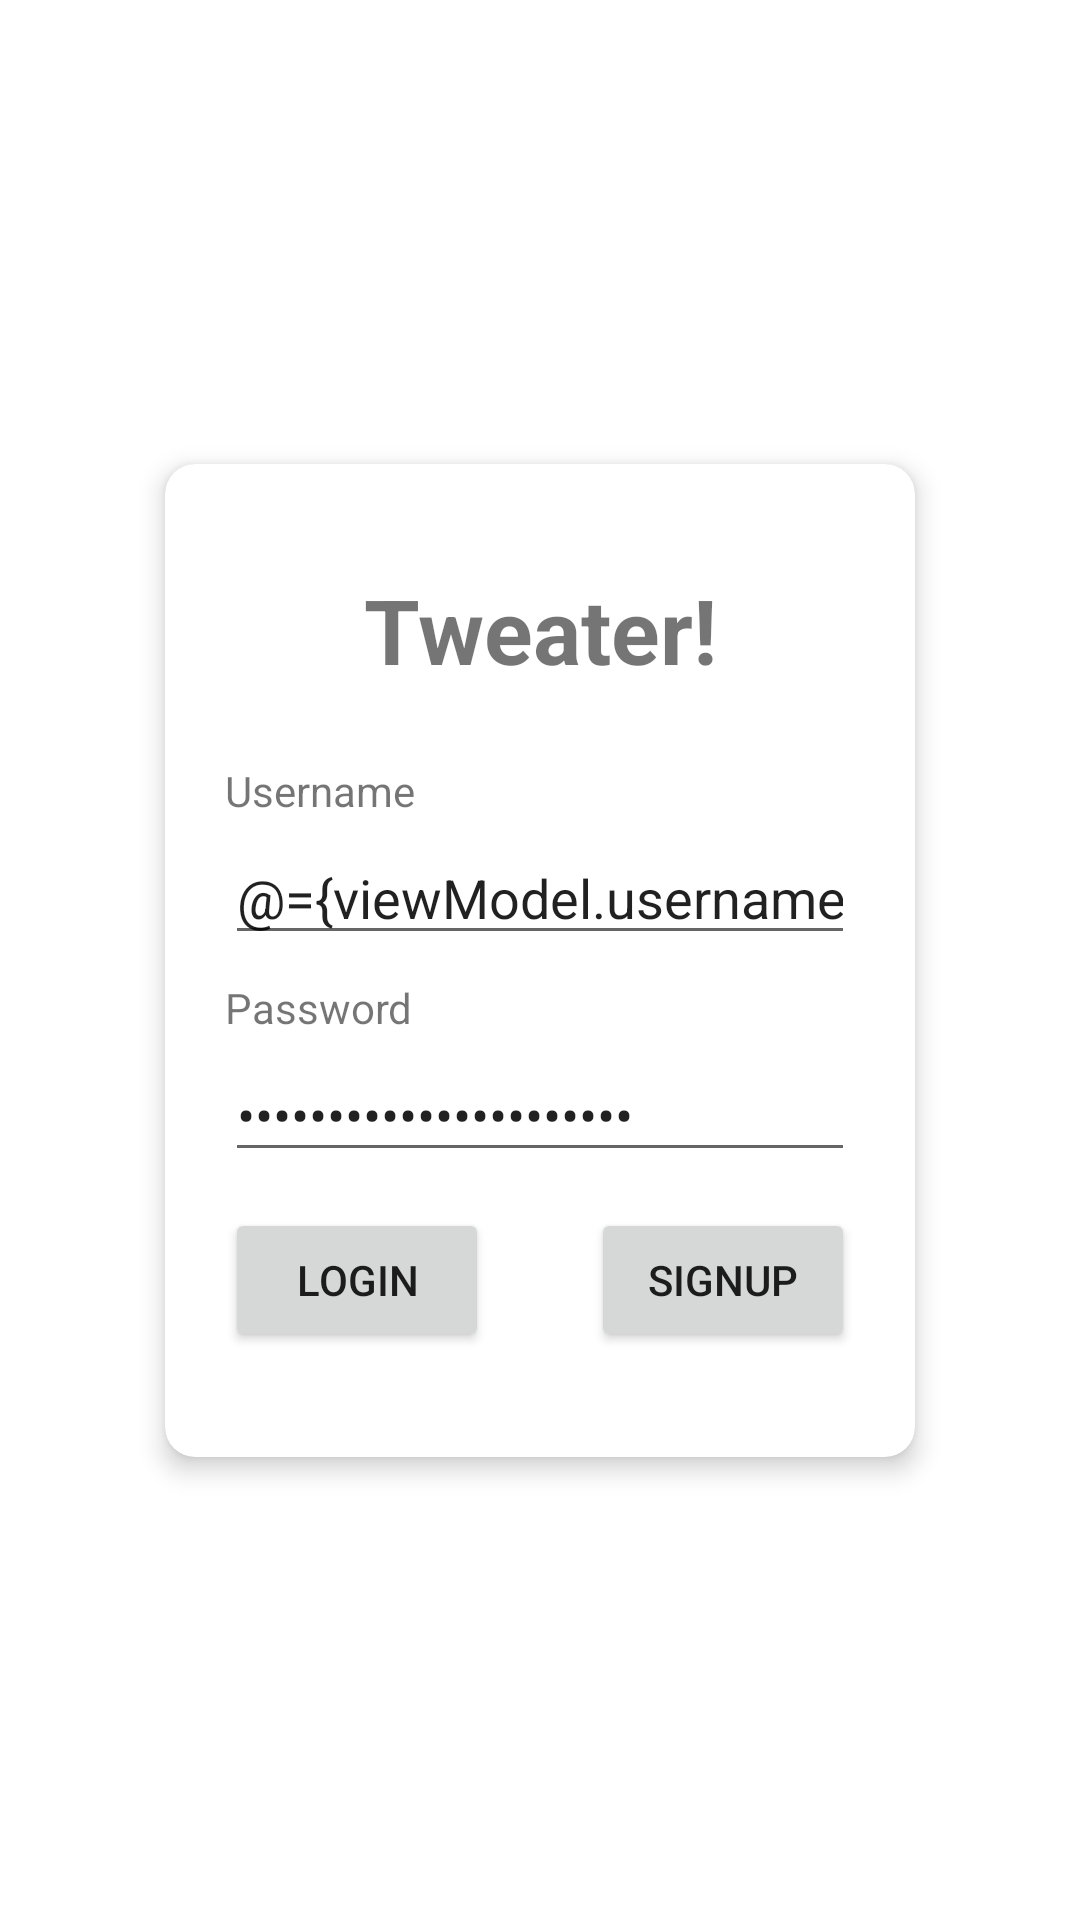

Here is an Android app screen rendered from its layout file. Give the layout XML and the strings, colors and styles it references.
<!-- AndroidManifest.xml: application theme Theme.SoloTwitter -->
<!-- res/layout/fragment_home.xml -->
<?xml version="1.0" encoding="utf-8"?>
<layout xmlns:android="http://schemas.android.com/apk/res/android"
    xmlns:app="http://schemas.android.com/apk/res-auto"
    xmlns:tools="http://schemas.android.com/tools">

    <data>

        <variable
            name="viewModel"
            type="com.example.solotwitter.ui.fragment.home.HomeFragmentViewModel" />
    </data>

    <androidx.constraintlayout.widget.ConstraintLayout
        android:id="@+id/frameLayout"
        android:layout_width="match_parent"
        android:layout_height="match_parent"
        tools:context=".HomeFragment">

        <androidx.cardview.widget.CardView
            android:id="@+id/cardView2"
            android:layout_width="250dp"
            android:layout_height="wrap_content"
            app:cardCornerRadius="10dp"
            app:cardElevation="5dp"
            app:layout_constraintBottom_toBottomOf="parent"
            app:layout_constraintEnd_toEndOf="parent"
            app:layout_constraintStart_toStartOf="parent"
            app:layout_constraintTop_toTopOf="parent">

            <androidx.constraintlayout.widget.ConstraintLayout
                android:layout_width="match_parent"
                android:layout_height="wrap_content"
                android:layout_marginStart="20dp"
                android:layout_marginTop="35dp"
                android:layout_marginEnd="20dp"
                android:layout_marginBottom="35dp">

                <TextView
                    android:id="@+id/tv_app_title"
                    android:layout_width="wrap_content"
                    android:layout_height="wrap_content"
                    android:text="Tweater!"
                    android:textSize="30sp"
                    android:textStyle="bold"
                    app:layout_constraintEnd_toEndOf="parent"
                    app:layout_constraintStart_toStartOf="parent"
                    app:layout_constraintTop_toTopOf="parent" />

                <EditText
                    android:id="@+id/et_login_username"
                    android:layout_width="wrap_content"
                    android:layout_height="wrap_content"
                    android:layout_marginTop="4dp"
                    android:ems="10"
                    android:inputType="textPersonName"
                    android:text="@={viewModel.username}"
                    app:layout_constraintEnd_toEndOf="parent"
                    app:layout_constraintStart_toStartOf="parent"
                    app:layout_constraintTop_toBottomOf="@+id/tv_login_username_label" />

                <TextView
                    android:id="@+id/tv_login_username_label"
                    android:layout_width="wrap_content"
                    android:layout_height="wrap_content"
                    android:layout_marginTop="24dp"
                    android:text="Username"
                    app:layout_constraintStart_toStartOf="parent"
                    app:layout_constraintTop_toBottomOf="@+id/tv_app_title" />

                <TextView
                    android:id="@+id/tv_login_password_label"
                    android:layout_width="wrap_content"
                    android:layout_height="wrap_content"
                    android:layout_marginTop="8dp"
                    android:text="Password"
                    app:layout_constraintStart_toStartOf="parent"
                    app:layout_constraintTop_toBottomOf="@+id/et_login_username" />

                <EditText
                    android:id="@+id/et_login_password"
                    android:layout_width="wrap_content"
                    android:layout_height="wrap_content"
                    android:layout_marginTop="4dp"
                    android:ems="10"
                    android:inputType="textPassword"
                    android:text="@={viewModel.password}"
                    app:layout_constraintEnd_toEndOf="parent"
                    app:layout_constraintStart_toStartOf="parent"
                    app:layout_constraintTop_toBottomOf="@+id/tv_login_password_label" />

                <Button
                    android:id="@+id/btn_login"
                    android:layout_width="wrap_content"
                    android:layout_height="wrap_content"
                    android:layout_marginTop="12dp"
                    android:onClick="@{()->viewModel.login()}"
                    android:text="Login"
                    app:layout_constraintBottom_toBottomOf="parent"
                    app:layout_constraintStart_toStartOf="parent"
                    app:layout_constraintTop_toBottomOf="@+id/et_login_password"
                    app:layout_constraintVertical_bias="0.173" />

                <Button
                    android:id="@+id/btn_go_to_signup"
                    android:layout_width="wrap_content"
                    android:layout_height="wrap_content"
                    android:layout_marginTop="12dp"
                    android:text="Signup"
                    android:onClick="@{()->viewModel.onSignupClicked()}"
                    app:layout_constraintBottom_toBottomOf="parent"
                    app:layout_constraintEnd_toEndOf="parent"
                    app:layout_constraintTop_toBottomOf="@+id/et_login_password"
                    app:layout_constraintVertical_bias="0.195" />
            </androidx.constraintlayout.widget.ConstraintLayout>
        </androidx.cardview.widget.CardView>
    </androidx.constraintlayout.widget.ConstraintLayout>
</layout>
<!-- resources referenced by this layout -->
<resources>
  <style name="Theme.SoloTwitter" parent="Theme.MaterialComponents.DayNight.NoActionBar">
          
          <item name="colorPrimary">@color/purple_500</item>
          <item name="colorPrimaryVariant">@color/purple_700</item>
          <item name="colorOnPrimary">@color/white</item>
          
          <item name="colorSecondary">@color/teal_200</item>
          <item name="colorSecondaryVariant">@color/teal_700</item>
          <item name="colorOnSecondary">@color/black</item>
          
          <item name="android:statusBarColor">?attr/colorPrimaryVariant</item>
  
          
      </style>
  <!-- not gathered from this repository: default colours our renderer supplied (Android Studio template values) -->
  <color name="purple_500">#FF6200EE</color>
  <color name="purple_700">#FF3700B3</color>
  <color name="teal_200">#FF03DAC5</color>
  <color name="teal_700">#FF018786</color>
  <color name="black">#FF000000</color>
  <color name="white">#FFFFFFFF</color>
</resources>
